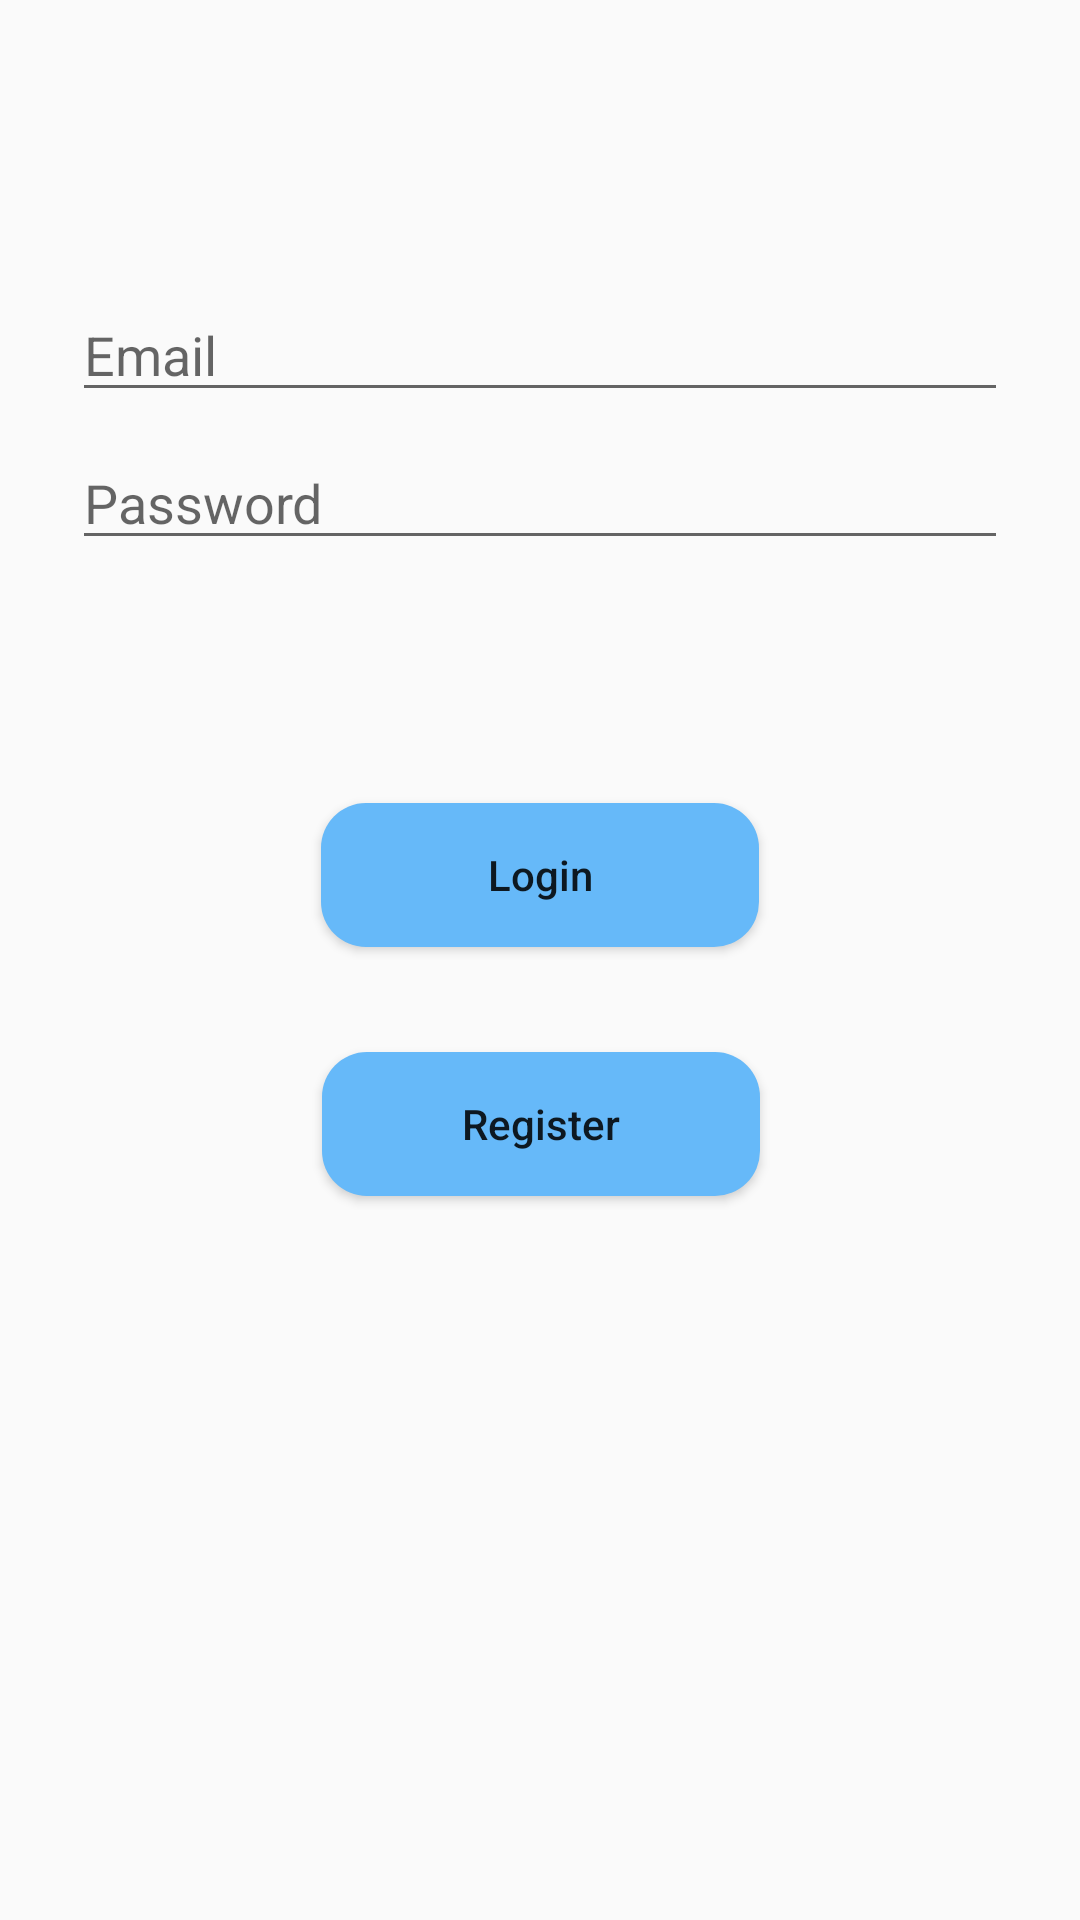

Layout XML and referenced resources for this Android screen:
<!-- AndroidManifest.xml: application theme AppTheme -->
<!-- res/layout/activity_login.xml -->
<?xml version="1.0" encoding="utf-8"?>
<androidx.constraintlayout.widget.ConstraintLayout xmlns:android="http://schemas.android.com/apk/res/android"
    xmlns:app="http://schemas.android.com/apk/res-auto"
    xmlns:tools="http://schemas.android.com/tools"
    android:id="@+id/container"
    android:layout_width="match_parent"
    android:layout_height="match_parent"
    android:paddingLeft="@dimen/activity_horizontal_margin"
    android:paddingTop="@dimen/activity_vertical_margin"
    android:paddingRight="@dimen/activity_horizontal_margin"
    android:paddingBottom="@dimen/activity_vertical_margin"
    tools:context=".ui.login.LoginActivity">

    <Button
        android:id="@+id/register"
        android:layout_width="146dp"
        android:layout_height="48dp"
        android:layout_gravity="start"
        android:layout_marginStart="48dp"
        android:layout_marginTop="25dp"
        android:layout_marginEnd="48dp"
        android:layout_marginBottom="64dp"
        android:background="@drawable/custom_login"
        android:text="@string/register"
        android:textAllCaps="false"
        app:layout_constraintBottom_toBottomOf="parent"
        app:layout_constraintEnd_toEndOf="parent"
        app:layout_constraintHorizontal_bias="0.502"
        app:layout_constraintStart_toStartOf="parent"
        app:layout_constraintTop_toBottomOf="@+id/login"
        app:layout_constraintVertical_bias="0.053" />

    <EditText
        android:id="@+id/username"
        android:layout_width="0dp"
        android:layout_height="wrap_content"
        android:layout_marginStart="24dp"
        android:layout_marginTop="96dp"
        android:layout_marginEnd="24dp"
        android:hint="@string/prompt_email"
        android:inputType="textEmailAddress"
        android:selectAllOnFocus="true"
        app:layout_constraintEnd_toEndOf="parent"
        app:layout_constraintStart_toStartOf="parent"
        app:layout_constraintTop_toTopOf="parent" />

    <EditText
        android:id="@+id/password"
        android:layout_width="0dp"
        android:layout_height="wrap_content"
        android:layout_marginStart="24dp"
        android:layout_marginTop="8dp"
        android:layout_marginEnd="24dp"
        android:hint="@string/prompt_password"
        android:imeActionLabel="@string/action_sign_in_short"
        android:imeOptions="actionDone"
        android:inputType="textPassword"
        android:selectAllOnFocus="true"
        app:layout_constraintEnd_toEndOf="parent"
        app:layout_constraintStart_toStartOf="parent"
        app:layout_constraintTop_toBottomOf="@+id/username" />

    <Button
        android:id="@+id/login"
        android:layout_width="146dp"
        android:layout_height="48dp"
        android:layout_gravity="start"
        android:layout_marginStart="48dp"
        android:layout_marginTop="16dp"
        android:layout_marginEnd="48dp"
        android:layout_marginBottom="64dp"
        android:background="@drawable/custom_login"
        android:text="@string/login"
        android:textAllCaps="false"
        app:layout_constraintBottom_toBottomOf="parent"
        app:layout_constraintEnd_toEndOf="parent"
        app:layout_constraintStart_toStartOf="parent"
        app:layout_constraintTop_toBottomOf="@+id/password"
        app:layout_constraintVertical_bias="0.2" />

    <ProgressBar
        android:id="@+id/loading"
        android:layout_width="4dp"
        android:layout_height="166dp"
        android:layout_gravity="center"
        android:layout_marginStart="32dp"
        android:layout_marginTop="64dp"
        android:layout_marginEnd="32dp"
        android:layout_marginBottom="64dp"
        android:visibility="gone"
        app:layout_constraintBottom_toBottomOf="parent"
        app:layout_constraintEnd_toEndOf="@+id/password"
        app:layout_constraintStart_toStartOf="@+id/password"
        app:layout_constraintTop_toTopOf="parent"
        app:layout_constraintVertical_bias="0.3" />
</androidx.constraintlayout.widget.ConstraintLayout>
<!-- resources referenced by this layout -->
<resources>
  <!-- drawable custom_login (drawable-v24) -->
  <?xml version="1.0" encoding="utf-8"?>
  <shape xmlns:android="http://schemas.android.com/apk/res/android" android:shape="rectangle">
  
      <solid android:color="#66B9F9" android:width="1dp"/>
  
      <corners android:radius="15dp"/>
  
  
  
  
  
  </shape>
  <string name="action_sign_in_short">Sign in</string>
  <string name="login">Login</string>
  <string name="prompt_email">Email</string>
  <string name="prompt_password">Password</string>
  <string name="register">Register</string>
  <style name="AppTheme" parent="Theme.AppCompat.Light.DarkActionBar">
          
          <item name="colorPrimary">@color/colorPrimary</item>
          <item name="colorPrimaryDark">@color/colorPrimaryDark</item>
          <item name="colorAccent">@color/colorAccent</item>
      </style>
  <color name="colorPrimary">#0377F4</color>
  <color name="colorPrimaryDark">#3F51B5</color>
  <color name="colorAccent">#D81B60</color>
</resources>
